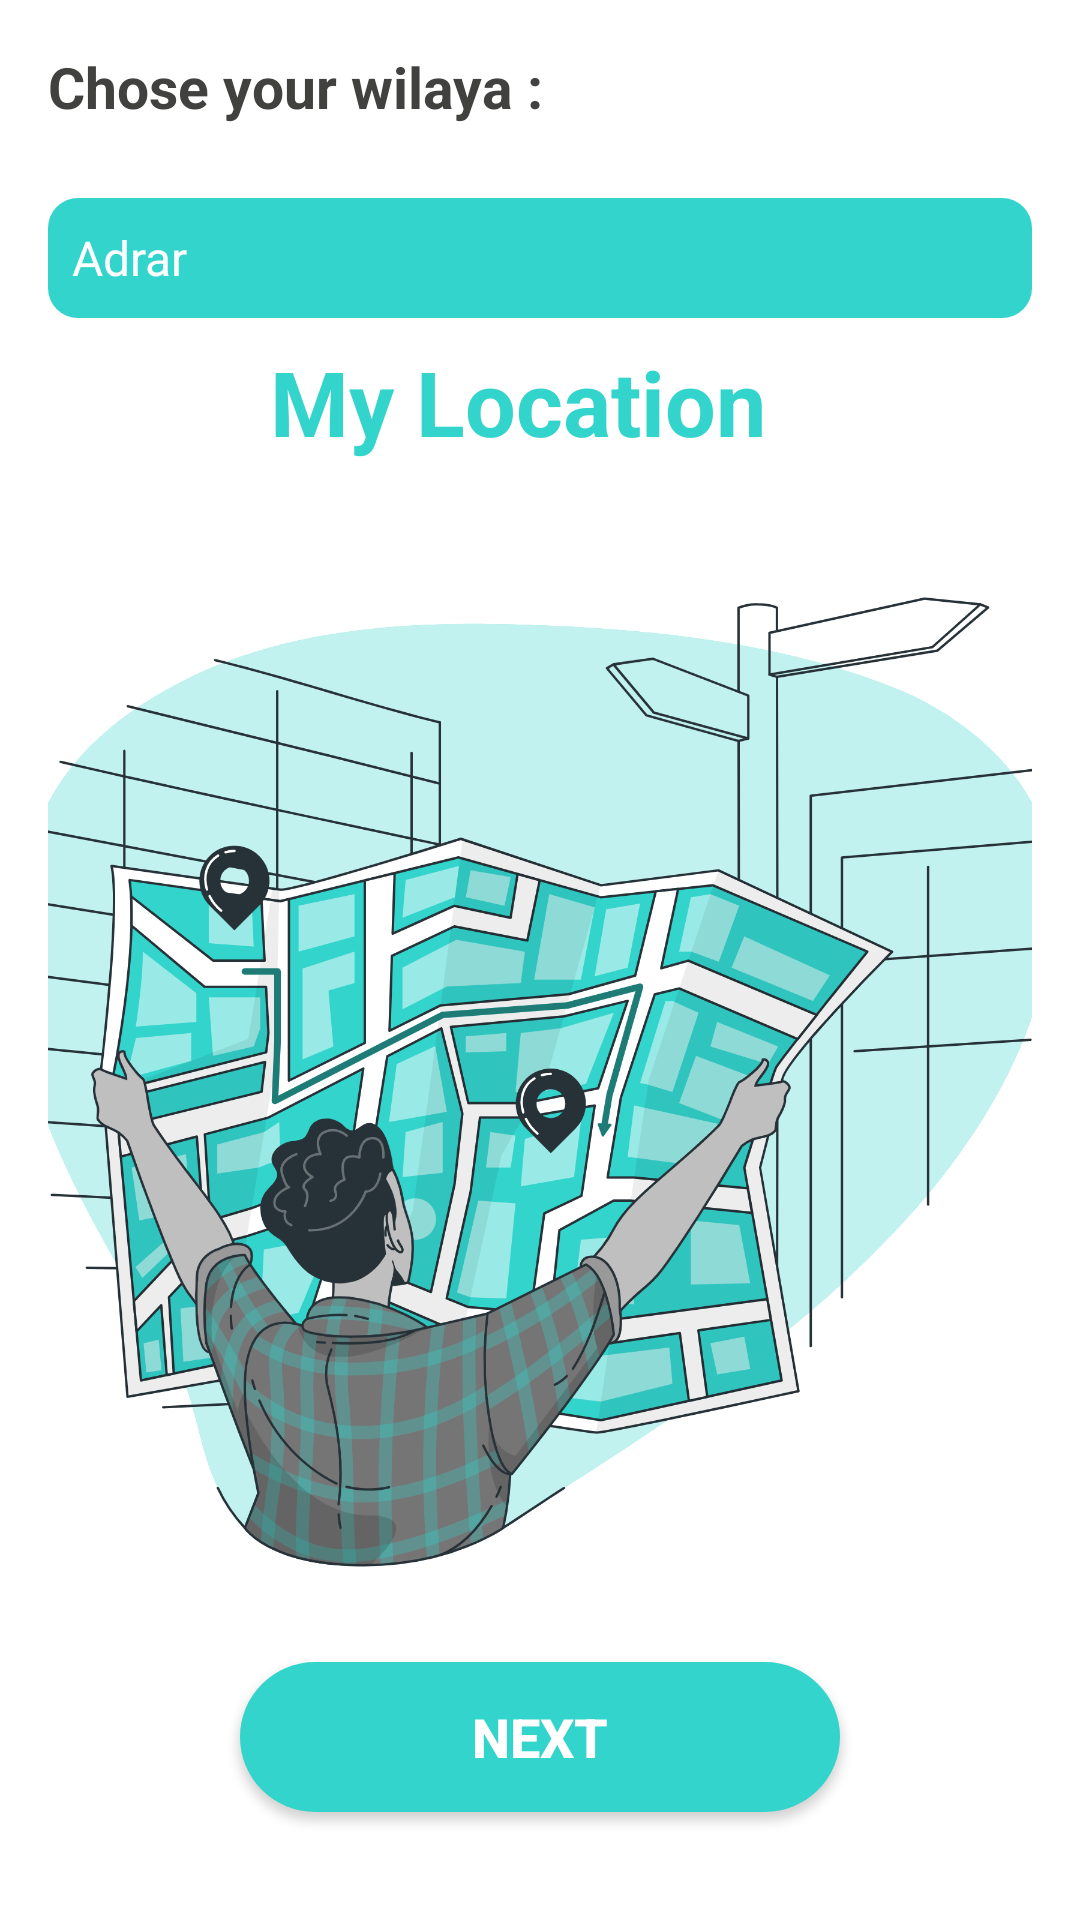

Reconstruct the res/layout file that produces this screen, plus the resources it refers to.
<!-- AndroidManifest.xml: application theme Theme.MyQM -->
<!-- res/layout/activity_willaya.xml -->
<?xml version="1.0" encoding="utf-8"?>
<RelativeLayout xmlns:android="http://schemas.android.com/apk/res/android"
    xmlns:tools="http://schemas.android.com/tools"
    android:layout_width="match_parent"
    android:layout_height="match_parent"
    android:padding="16dp"
    android:background="@color/white"
    tools:context=".WillayaActivity">

    <TextView
    android:layout_width="200dp"
    android:layout_height="50dp"
    android:text="Chose your wilaya : "
    android:textColor="@color/Black2"
    android:textSize="19dp"
    android:textStyle="bold"/>

    <Spinner
        android:id="@+id/spinner"
        android:layout_width="match_parent"
        android:layout_height="40dp"
        android:background="@drawable/btn_blu1"
        android:layout_marginTop="50dp"
        android:entries="@array/wilayas_algeria" />

    <LinearLayout
        android:layout_width="match_parent"
        android:layout_height="match_parent"
        android:orientation="vertical"
        android:gravity="center|bottom">
        <TextView
            android:layout_width="wrap_content"
            android:layout_height="wrap_content"
            android:text="My Location  "
            android:textColor="@color/blue"
            android:textSize="30dp"
            android:textStyle="bold"/>
        <ImageView
            android:layout_width="400dp"
            android:layout_height="400dp"
            android:src="@drawable/directions_bro"/>
        <Button
            android:id="@+id/btn_newt"
            android:layout_width="200dp"
            android:layout_height="50dp"
            android:text="Next"
            android:textSize="18dp"
            android:textStyle="bold"
            android:layout_marginBottom="20dp"
            android:background="@drawable/btn_pink"
            />

    </LinearLayout>


</RelativeLayout>
<!-- resources referenced by this layout -->
<resources>
  <string-array name="wilayas_algeria">
          <item>Adrar</item>
          <item>Chlef</item>
          <item>Laghouat</item>
          <item>Oum El Bouaghi</item>
          <item>Batna</item>
          <item>Béjaïa</item>
          <item>Biskra</item>
          <item>Béchar</item>
          <item>Blida</item>
          <item>Bouira</item>
          <item>Tamanrasset</item>
          <item>Tébessa</item>
          <item>Tlemcen</item>
          <item>Tiaret</item>
          <item>Tizi Ouzou</item>
          <item>Alger</item>
          <item>Djelfa</item>
          <item>Jijel</item>
          <item>Sétif</item>
          <item>Saïda</item>
          <item>Skikda</item>
          <item>Sidi Bel Abbès</item>
          <item>Annaba</item>
          <item>Guelma</item>
          <item>Constantine</item>
          <item>Médéa</item>
          <item>Mostaganem</item>
          <item>MSila</item>
          <item>Mascara</item>
          <item>Ouargla</item>
          <item>Oran</item>
          <item>El Bayadh</item>
          <item>Illizi</item>
          <item>Bordj Bou Arreridj</item>
          <item>Boumerdès</item>
          <item>El Tarf</item>
          <item>Tindouf</item>
          <item>Tissemsilt</item>
          <item>El Oued</item>
          <item>Khenchela</item>
          <item>Souk Ahras</item>
          <item>Tipaza</item>
          <item>Mila</item>
          <item>Aïn Defla</item>
          <item>Naâma</item>
          <item>Aïn Témouchent</item>
          <item>Ghardaïa</item>
          <item>Relizane</item>
      </string-array>
  <color name="Black2">#41423f</color>
  <color name="blue">#33D4CC</color>
  <color name="white">#FFFFFFFF</color>
  <!-- drawable btn_blu1 (drawable) -->
  <?xml version="1.0" encoding="utf-8"?>
  <selector xmlns:android="http://schemas.android.com/apk/res/android">
  
      <item android:state_enabled="false" >
          <shape android:shape="rectangle">
              <corners  android:radius="10dp"/>
             <gradient
                 android:startColor="@color/pink"
                 android:endColor="@color/white" />
          </shape>
      </item>
      <item android:state_enabled="true" >
          <shape android:shape="rectangle">
              <corners  android:radius="10dp"/>
             <solid  android:color="@color/blue"/>
          </shape>
      </item>
  </selector>
  <!-- drawable btn_pink (drawable) -->
  <?xml version="1.0" encoding="utf-8"?>
  <selector xmlns:android="http://schemas.android.com/apk/res/android">
  
      <item android:state_enabled="false" >
          <shape android:shape="rectangle">
              <corners  android:radius="10dp"/>
             <gradient
                 android:startColor="@color/pink"
                 android:endColor="@color/white" />
          </shape>
      </item>
      <item android:state_enabled="true" >
          <shape android:shape="rectangle">
              <corners  android:radius="30dp"/>
             <solid  android:color="@color/blue"/>
          </shape>
      </item>
  </selector>
  <!-- drawable directions_bro: png bitmap (drawable, 699896 bytes) -->
  <style name="Theme.MyQM" parent="Base.Theme.MyQM" />
  <color name="pink">#ef9292</color>
  <style name="Base.Theme.MyQM" parent="Theme.AppCompat.NoActionBar">
          
          
      </style>
</resources>
